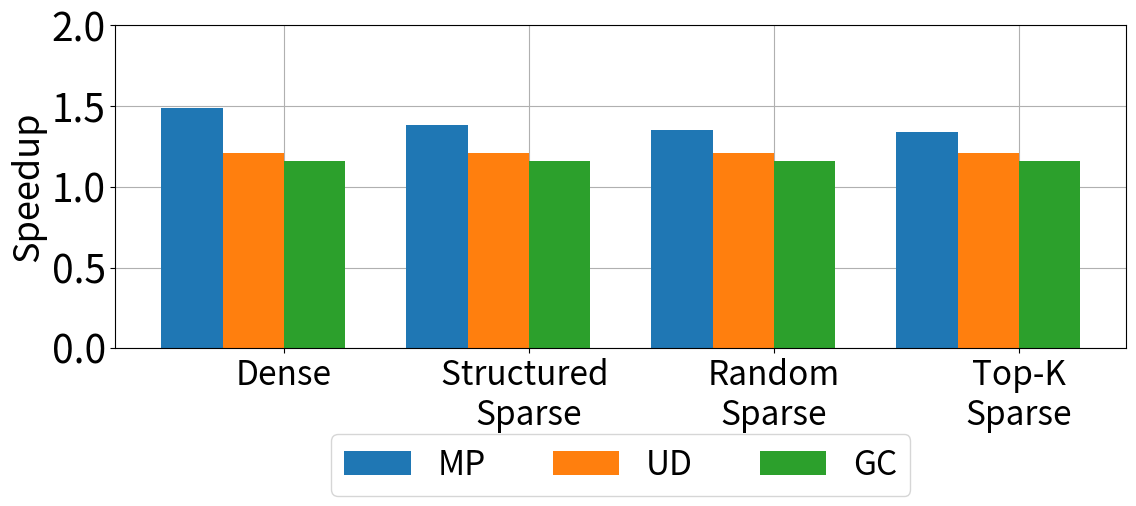

Python code for this plot:
import matplotlib.pyplot as plt
import numpy as np
import matplotlib.ticker as ticker
SMALL_SIZE = 8
MEDIUM_SIZE = 26
BIGGER_SIZE = 28
# plt.rc("xtick.top", True)
# plt.rc("xtick.labeltop", True)
plt.rc('font', size=BIGGER_SIZE)          # controls default text sizes
plt.rc('axes', titlesize=BIGGER_SIZE)     # fontsize of the axes title
plt.rc('axes', labelsize=BIGGER_SIZE)    # fontsize of the x and y labels
plt.rc('xtick', labelsize=MEDIUM_SIZE)    # fontsize of the tick labels
plt.rc('ytick', labelsize=BIGGER_SIZE)    # fontsize of the tick labels
plt.rc('legend', fontsize=24)    # legend fontsize
plt.rc('figure', titlesize=BIGGER_SIZE)  # fontsize of the figure title

# Data
categories = ['Dense', 'Structured \nSparse' ,'Random\nSparse', 'Top-K\nSparse']
sub_categories = ['MP', 'UD', 'GC']
values = np.array([
    [1.49, 1.21, 1.16],
    [1.38, 1.21, 1.16],
    [1.35, 1.21, 1.16],
    [1.34, 1.21, 1.16]
])

x = np.arange(len(categories))  # the label locations
width = 0.25  # the width of the bars

fig, ax = plt.subplots(figsize=(12, 6))

# Add bars for each sub-category
for i in range(len(sub_categories)):
    bars = ax.bar(x - width/2 + i*width, values[:, i], width, label=sub_categories[i])
    for bar in bars:
        yval = bar.get_height()
        # plt.text(bar.get_x() + bar.get_width()/8.0, yval, yval, va='bottom',fontsize=14) # va: vertical alignment

# Add some text for labels, title and custom x-axis tick labels, etc.
# ax.set_xlabel('Categories')
ax.set_ylabel('Speedup', fontsize=26)
ax.set_ylim([0.0,2.0])
ax.set_xticks(x + width)
ax.set_xticklabels(categories, fontsize=24)
formatter = ticker.FuncFormatter(lambda x, pos: '{:.1f}'.format(x))
plt.gca().yaxis.set_major_formatter(formatter)

# Move legend to top right corner
ax.legend(loc='upper center', bbox_to_anchor=(0.5, -0.215), ncol=4)

# Add grid lines and put them behind the bars
ax.grid(True, zorder=0)
ax.set_axisbelow(True)

fig.tight_layout()

plt.show()
